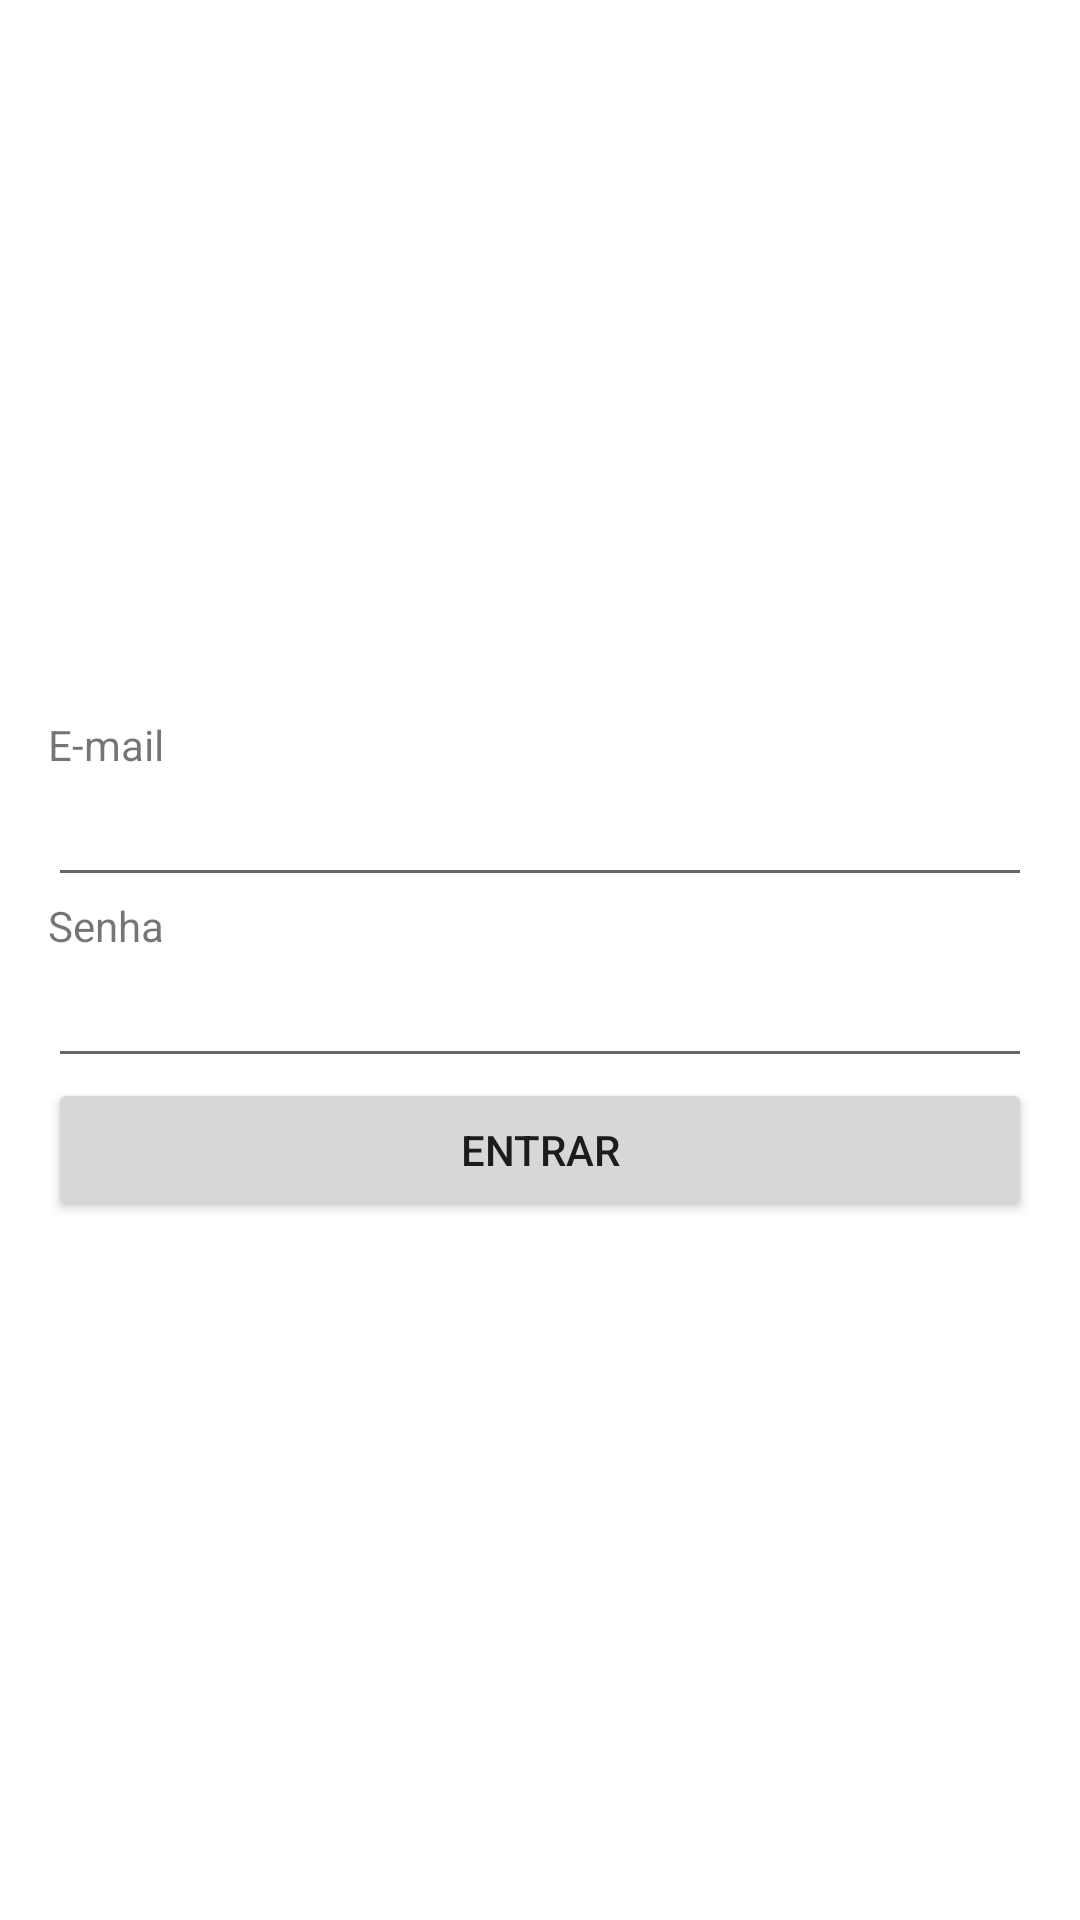

Android layout source for this screen:
<!-- AndroidManifest.xml: application theme Theme.MeuAppNativo -->
<!-- res/layout/activity_login.xml -->
<?xml version="1.0" encoding="utf-8"?>
<androidx.constraintlayout.widget.ConstraintLayout xmlns:android="http://schemas.android.com/apk/res/android"
    xmlns:app="http://schemas.android.com/apk/res-auto"
    xmlns:tools="http://schemas.android.com/tools"
    android:layout_width="match_parent"
    android:layout_height="match_parent"
    tools:context=".LoginActivity">

    <TextView
        android:id="@+id/txtEmail"
        android:layout_width="0dp"
        android:layout_height="wrap_content"
        android:layout_marginStart="16dp"
        android:layout_marginEnd="16dp"
        android:text="E-mail"
        app:layout_constraintBottom_toBottomOf="@+id/frameLayout"
        app:layout_constraintEnd_toEndOf="parent"
        app:layout_constraintStart_toStartOf="parent"
        app:layout_constraintTop_toTopOf="parent" />

    <EditText
        android:id="@+id/editEmail"
        android:layout_width="0dp"
        android:layout_height="wrap_content"
        android:layout_marginStart="16dp"
        android:layout_marginEnd="16dp"
        android:ems="10"
        android:inputType="textEmailAddress"
        app:layout_constraintEnd_toEndOf="parent"
        app:layout_constraintStart_toStartOf="parent"
        app:layout_constraintTop_toBottomOf="@+id/txtEmail" />

    <EditText
        android:id="@+id/editTextTextPassword"
        android:layout_width="0dp"
        android:layout_height="wrap_content"
        android:layout_marginStart="16dp"
        android:layout_marginEnd="16dp"
        android:ems="10"
        android:inputType="textPassword"
        app:layout_constraintEnd_toEndOf="parent"
        app:layout_constraintStart_toStartOf="parent"
        app:layout_constraintTop_toBottomOf="@+id/txtSenha" />

    <TextView
        android:id="@+id/txtSenha"
        android:layout_width="0dp"
        android:layout_height="wrap_content"
        android:layout_marginStart="16dp"
        android:layout_marginEnd="16dp"
        android:text="Senha"
        app:layout_constraintEnd_toEndOf="parent"
        app:layout_constraintStart_toStartOf="parent"
        app:layout_constraintTop_toBottomOf="@+id/editEmail" />

    <Button
        android:id="@+id/btnEntrar"
        android:layout_width="0dp"
        android:layout_height="wrap_content"
        android:layout_marginStart="16dp"
        android:layout_marginEnd="16dp"
        android:text="Entrar"
        app:layout_constraintEnd_toEndOf="parent"
        app:layout_constraintStart_toStartOf="parent"
        app:layout_constraintTop_toBottomOf="@+id/editTextTextPassword" />

    <FrameLayout
        android:id="@+id/frameLayout"
        android:layout_width="416dp"
        android:layout_height="496dp"
        tools:layout_editor_absoluteX="-5dp"
        tools:layout_editor_absoluteY="235dp">

    </FrameLayout>
</androidx.constraintlayout.widget.ConstraintLayout>
<!-- resources referenced by this layout -->
<resources>
  <style name="Theme.MeuAppNativo" parent="Theme.MaterialComponents.DayNight.DarkActionBar">
          
          <item name="colorPrimary">@color/purple_500</item>
          <item name="colorPrimaryVariant">@color/purple_700</item>
          <item name="colorOnPrimary">@color/white</item>
          
          <item name="colorSecondary">@color/teal_200</item>
          <item name="colorSecondaryVariant">@color/teal_700</item>
          <item name="colorOnSecondary">@color/black</item>
          
          <item name="android:statusBarColor" tools:targetApi="l">?attr/colorPrimaryVariant</item>
          
      </style>
  <!-- not gathered from this repository: default colours our renderer supplied (Android Studio template values) -->
  <color name="purple_500">#FF6200EE</color>
  <color name="purple_700">#FF3700B3</color>
  <color name="teal_200">#FF03DAC5</color>
  <color name="teal_700">#FF018786</color>
  <color name="black">#FF000000</color>
  <color name="white">#FFFFFFFF</color>
</resources>
